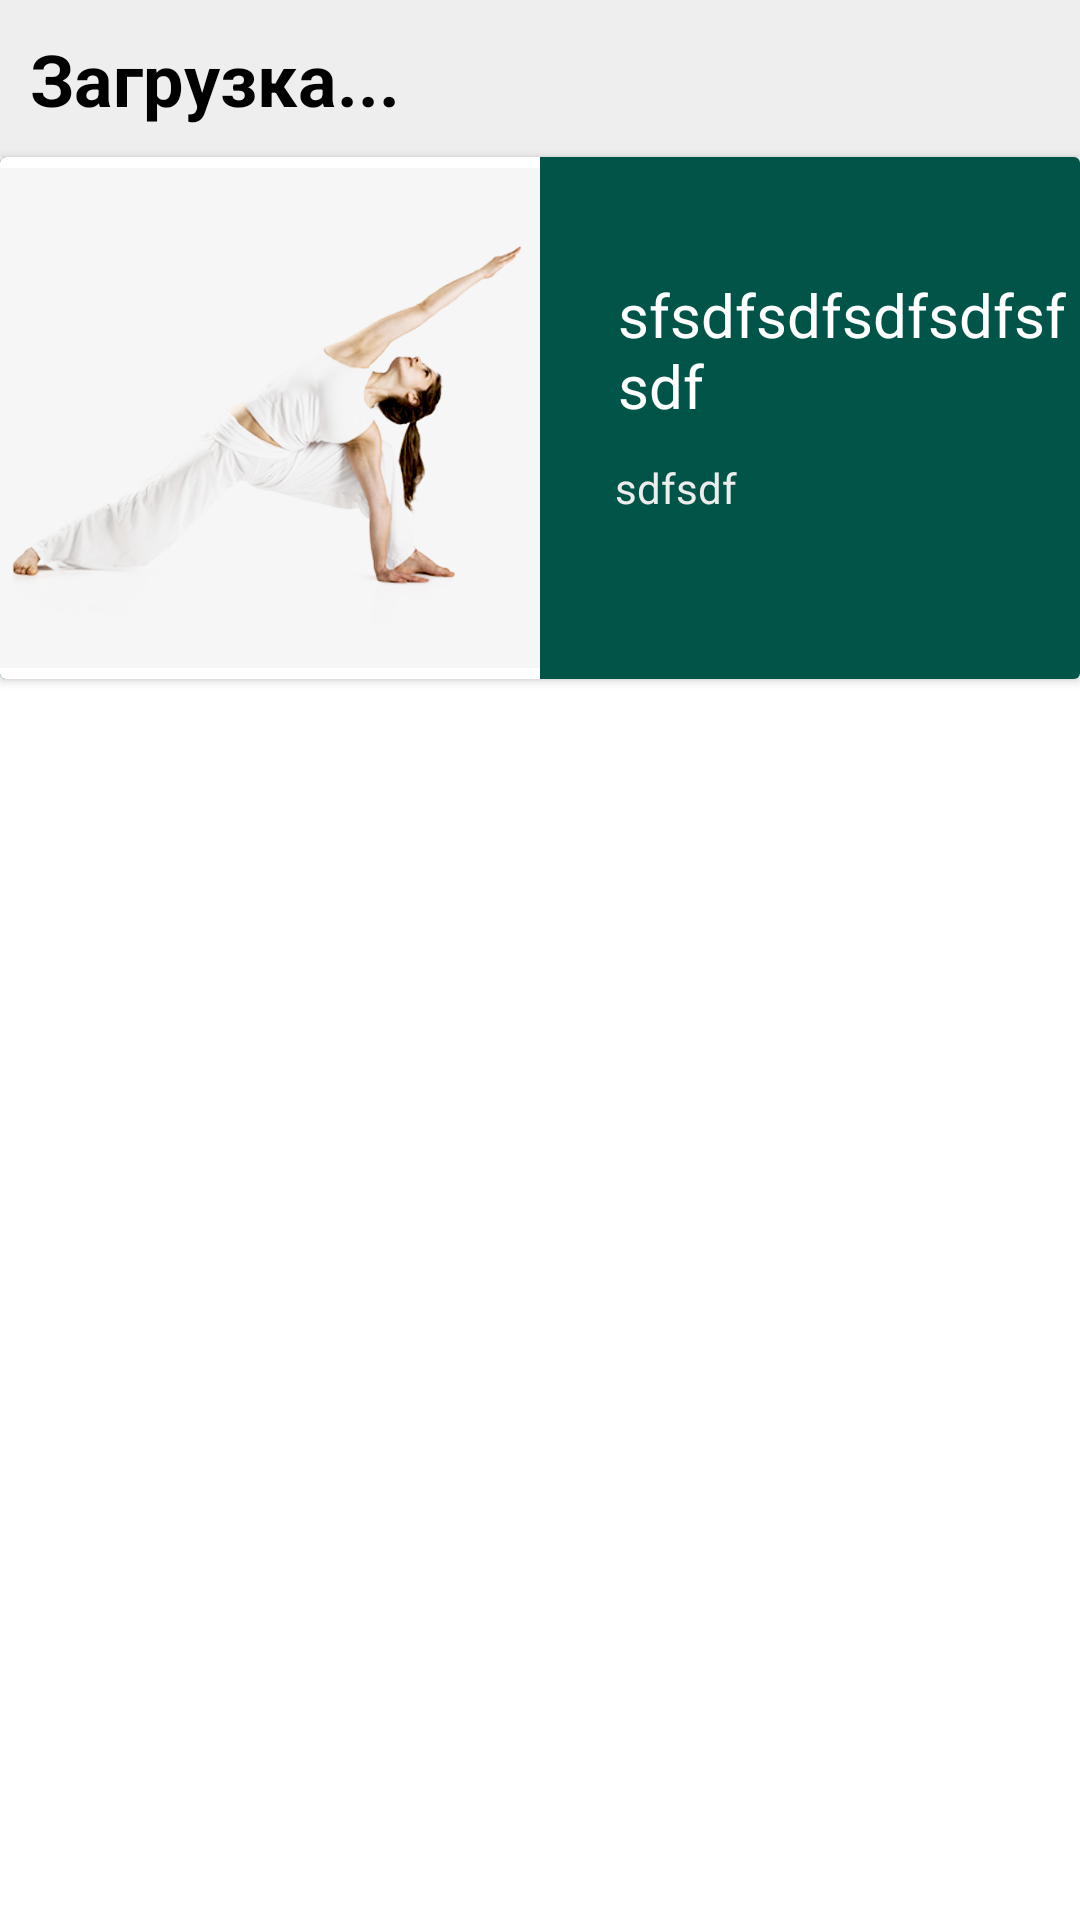

This screen was rendered from an Android layout file. Write that file and the resources it references.
<!-- AndroidManifest.xml: application theme AppTheme -->
<!-- res/layout/fragment_homes_fragment.xml -->
<?xml version="1.0" encoding="utf-8"?>
<RelativeLayout xmlns:android="http://schemas.android.com/apk/res/android"
    xmlns:app="http://schemas.android.com/apk/res-auto"
    xmlns:tools="http://schemas.android.com/tools"
    android:layout_width="match_parent"
    android:layout_height="match_parent"
    android:background="@drawable/background"
    android:orientation="vertical"
    tools:context=".home.Homes_fragment">


    <RelativeLayout
        android:layout_width="match_parent"
        android:layout_height="match_parent"
        android:background="#FFFFFF"
        android:orientation="vertical">


        <androidx.appcompat.widget.Toolbar
            android:id="@+id/toolbar"

            android:layout_width="match_parent"
            android:layout_height="wrap_content"
            android:background="@color/colorPrimary" />


    </RelativeLayout>


    <androidx.constraintlayout.widget.ConstraintLayout
        android:layout_width="match_parent"

        android:layout_height="match_parent"
        android:layout_marginTop="0dp"
        android:background="#FFFFFF"
        app:layout_constraintHeight_percent="1">


        <ScrollView
            android:layout_width="match_parent"
            android:layout_height="match_parent"
            android:background="#FFFFFF"
            android:orientation="vertical"
            app:layout_constraintBottom_toBottomOf="parent"
            app:layout_constraintEnd_toEndOf="parent"
            app:layout_constraintStart_toStartOf="parent"
            app:layout_constraintHeight_percent="1"
            app:layout_constraintTop_toTopOf="parent">

            <LinearLayout
                android:layout_width="match_parent"
                android:layout_height="match_parent"
                android:orientation="vertical">


                <TextView
                    android:id="@+id/tbHello"
                    android:layout_width="match_parent"
                    android:layout_height="wrap_content"
                    android:background="#EFEEEE"
                    android:padding="10dp"
                    android:text="Загрузка..."
                    android:textColor="#000000"
                    android:textSize="24sp"
                    android:textStyle="bold"
                    app:autoSizeTextType="uniform" />

                <androidx.cardview.widget.CardView
                    android:layout_width="match_parent"
                    android:layout_height="174dp"


                    android:background="@drawable/c">

                    <RelativeLayout
                        android:layout_width="match_parent"
                        android:layout_height="match_parent"
                        android:background="@color/green">

                        <TextView
                            android:id="@+id/textView6"
                            android:layout_width="wrap_content"
                            android:layout_height="wrap_content"
                            android:layout_alignParentTop="true"
                            android:layout_marginStart="26dp"
                            android:layout_marginTop="39dp"
                            android:layout_toEndOf="@+id/imageView3"
                            android:text="sfsdfsdfsdfsdfsfsdf"
                            android:textColor="#FFFFFF"
                            android:textSize="20sp" />

                        <ImageView
                            android:id="@+id/imageView3"
                            android:layout_width="180dp"
                            android:layout_height="match_parent"
                            android:background="#FFFFFF"
                            android:src="@drawable/sdf" />

                        <TextView
                            android:id="@+id/textView7"
                            android:layout_width="wrap_content"
                            android:layout_height="wrap_content"
                            android:layout_below="@+id/textView6"
                            android:layout_marginStart="25dp"
                            android:layout_marginTop="11dp"
                            android:layout_toEndOf="@+id/imageView3"
                            android:text="sdfsdf"
                            android:textColor="#EDEDED" />
                    </RelativeLayout>
                </androidx.cardview.widget.CardView>

                <androidx.recyclerview.widget.RecyclerView
                    android:id="@+id/recyclerView"
                    android:layout_width="match_parent"
                    android:layout_height="match_parent"
                    android:paddingStart="10dp"
                    android:paddingTop="10dp" />

            </LinearLayout>
        </ScrollView>


    </androidx.constraintlayout.widget.ConstraintLayout>


</RelativeLayout>
<!-- resources referenced by this layout -->
<resources>
  <color name="colorPrimary">#015548</color>
  <color name="green">#015548</color>
  <!-- drawable c: png bitmap (drawable, 227178 bytes) -->
  <!-- drawable sdf: jpg bitmap (drawable, 40052 bytes) -->
  <style name="AppTheme" parent="Theme.AppCompat.Light.NoActionBar">
          <item name="colorPrimary">@color/black</item>
          <item name="colorPrimaryDark">@color/black</item>
          <item name="colorAccent">@color/colorAccent</item>
      </style>
  <color name="black">#FF000000</color>
  <color name="colorAccent">#015548</color>
</resources>
